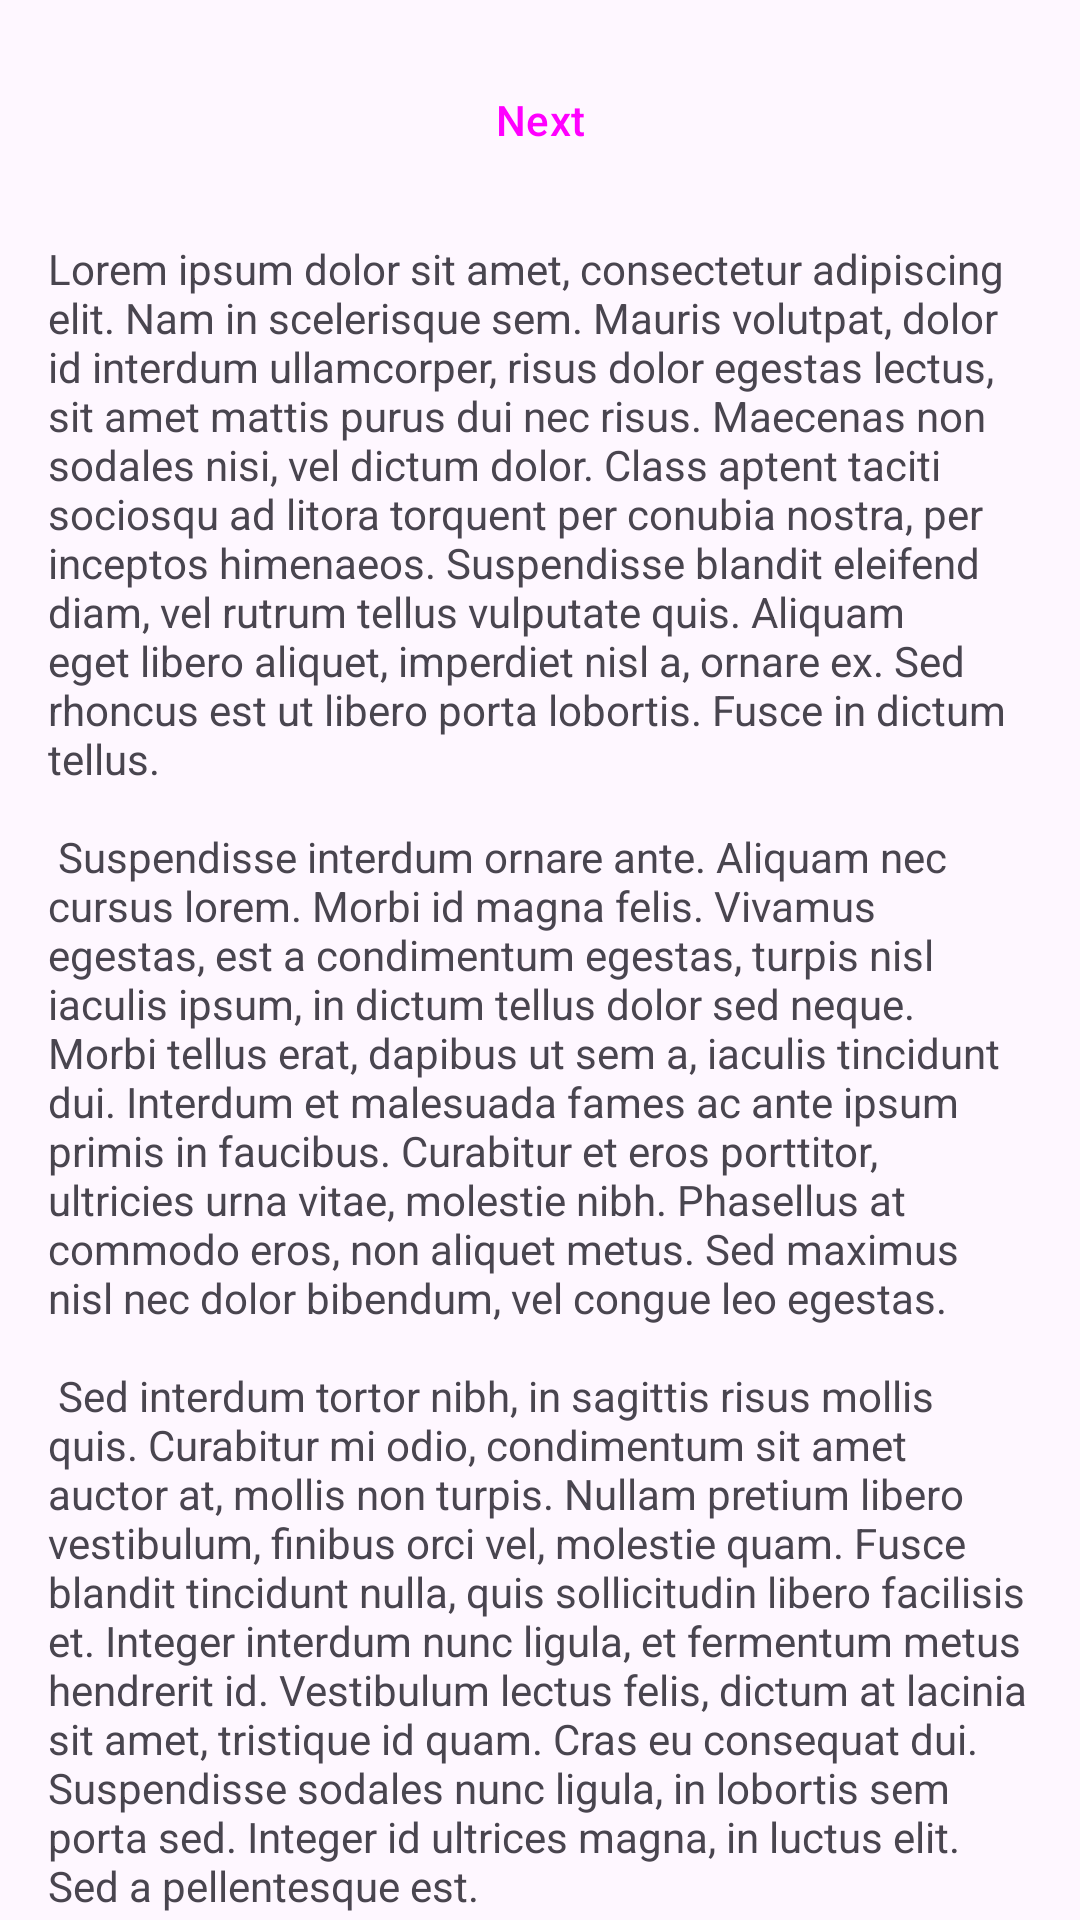

Write the Android layout XML for this screen, with the resource values it uses.
<!-- AndroidManifest.xml: application theme Theme.MiPrimerApp -->
<!-- res/layout/fragment_first.xml -->
<?xml version="1.0" encoding="utf-8"?>
<androidx.core.widget.NestedScrollView xmlns:android="http://schemas.android.com/apk/res/android"
    xmlns:app="http://schemas.android.com/apk/res-auto"
    xmlns:tools="http://schemas.android.com/tools"
    android:layout_width="match_parent"
    android:layout_height="match_parent"
    tools:context=".FirstFragment">

    <androidx.constraintlayout.widget.ConstraintLayout
        android:layout_width="match_parent"
        android:layout_height="match_parent"
        android:padding="16dp"
        tools:ignore="ExtraText">

        <Button
            style="@style/Widget.Material3.Button.ElevatedButton"
            android:id="@+id/button_first"
            android:layout_width="wrap_content"
            android:layout_height="wrap_content"
            android:text="@string/next"
            app:layout_constraintBottom_toTopOf="@id/textview_first"
            app:layout_constraintEnd_toEndOf="parent"
            app:layout_constraintStart_toStartOf="parent"
            app:layout_constraintTop_toTopOf="parent"
            app:icon="@drawable/baseline_star_outline_24"
            />
        />

        <TextView
            android:id="@+id/textview_first"
            android:layout_width="wrap_content"
            android:layout_height="wrap_content"
            android:layout_marginTop="16dp"
            android:text="@string/lorem_ipsum"
            app:layout_constraintBottom_toBottomOf="parent"
            app:layout_constraintEnd_toEndOf="parent"
            app:layout_constraintStart_toStartOf="parent"
            app:layout_constraintTop_toBottomOf="@id/button_first" />
    </androidx.constraintlayout.widget.ConstraintLayout>
</androidx.core.widget.NestedScrollView>
<!-- resources referenced by this layout -->
<resources>
  <string name="next">Next</string>
  <color name="md_theme_light_primary">#6750A4</color>
  <color name="md_theme_light_onPrimary">#FFFFFF</color>
  <color name="md_theme_light_primaryContainer">#EADDFF</color>
  <color name="md_theme_light_onPrimaryContainer">#21005D</color>
  <color name="md_theme_light_secondary">#625B71</color>
  <color name="md_theme_light_onSecondary">#FFFFFF</color>
  <color name="md_theme_light_secondaryContainer">#E8DEF8</color>
  <color name="md_theme_light_onSecondaryContainer">#1D192B</color>
  <color name="md_theme_light_tertiary">#7D5260</color>
  <color name="md_theme_light_onTertiary">#FFFFFF</color>
  <color name="md_theme_light_tertiaryContainer">#FFD8E4</color>
  <color name="md_theme_light_onTertiaryContainer">#31111D</color>
  <color name="md_theme_light_error">#B3261E</color>
  <color name="md_theme_light_onError">#FFFFFF</color>
  <color name="md_theme_light_errorContainer">#F9DEDC</color>
  <color name="md_theme_light_onErrorContainer">#410E0B</color>
  <color name="md_theme_light_outline">#79747E</color>
  <color name="md_theme_light_background">#FEF7FF</color>
  <color name="md_theme_light_onBackground">#1D1B20</color>
  <color name="md_theme_light_surface">#FEF7FF</color>
  <color name="md_theme_light_onSurface">#1D1B20</color>
  <color name="md_theme_light_surfaceVariant">#E7E0EC</color>
  <color name="md_theme_light_onSurfaceVariant">#49454F</color>
  <color name="md_theme_light_inverseSurface">#322F35</color>
  <color name="md_theme_light_inverseOnSurface">#F5EFF7</color>
  <color name="md_theme_light_inversePrimary">#D0BCFF</color>
</resources>
